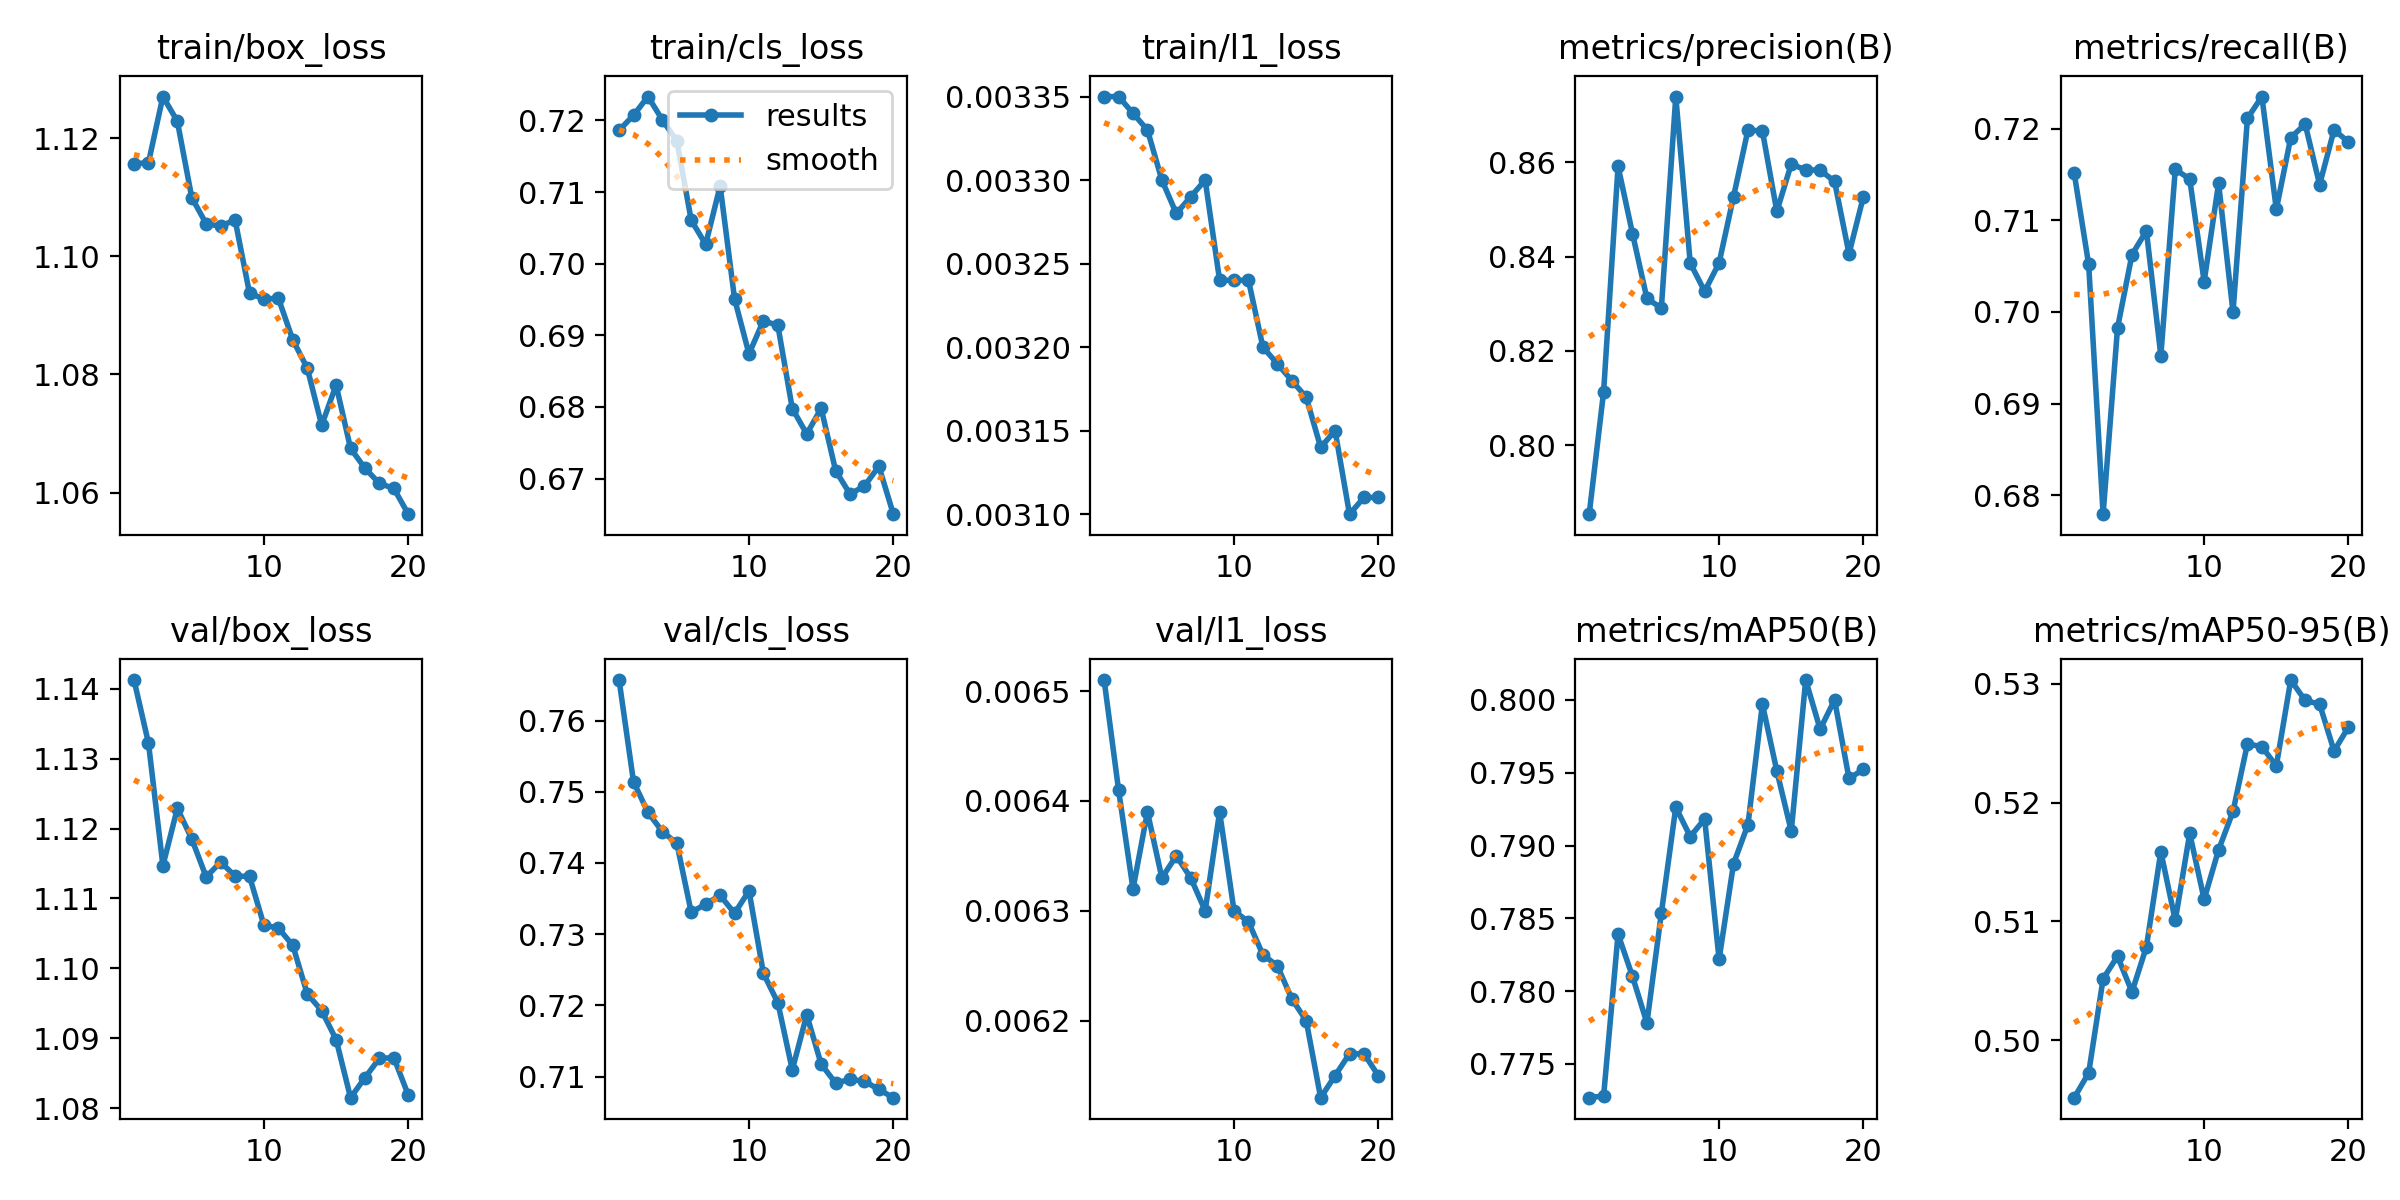

Data behind this chart, as committed beside it:
epoch, time, train/box_loss, train/cls_loss, train/l1_loss, metrics/precision(B), metrics/recall(B), metrics/mAP50(B), metrics/mAP50-95(B), val/box_loss, val/cls_loss, val/l1_loss, lr/pg0, lr/pg1, lr/pg2
1, 127.8, 1.116, 0.7186, 0.00335, 0.7853, 0.7151, 0.7727, 0.4951, 1.141, 0.7657, 0.00651, 0.001, 0.001, 0.001
2, 244.1, 1.116, 0.7207, 0.00335, 0.8113, 0.7052, 0.7728, 0.4972, 1.132, 0.7514, 0.00641, 0.000955, 0.000955, 0.000955
3, 361.1, 1.127, 0.7233, 0.00334, 0.8592, 0.6779, 0.7839, 0.5052, 1.115, 0.7471, 0.00632, 0.00091, 0.00091, 0.00091
4, 479.1, 1.123, 0.7201, 0.00333, 0.8449, 0.6983, 0.781, 0.5071, 1.123, 0.7444, 0.00639, 0.000865, 0.000865, 0.000865
5, 596.1, 1.11, 0.7171, 0.0033, 0.8311, 0.7063, 0.7778, 0.504, 1.119, 0.7428, 0.00633, 0.00082, 0.00082, 0.00082
6, 712.1, 1.105, 0.706, 0.00328, 0.8291, 0.7088, 0.7854, 0.5079, 1.113, 0.733, 0.00635, 0.000775, 0.000775, 0.000775
7, 829.4, 1.105, 0.7027, 0.00329, 0.874, 0.6952, 0.7926, 0.5159, 1.115, 0.7342, 0.00633, 0.00073, 0.00073, 0.00073
8, 946.6, 1.106, 0.7109, 0.0033, 0.8386, 0.7156, 0.7906, 0.5101, 1.113, 0.7354, 0.0063, 0.000685, 0.000685, 0.000685
9, 1063, 1.094, 0.6951, 0.00324, 0.8326, 0.7145, 0.7918, 0.5174, 1.113, 0.7329, 0.00639, 0.00064, 0.00064, 0.00064
10, 1179, 1.093, 0.6874, 0.00324, 0.8387, 0.7033, 0.7822, 0.5119, 1.106, 0.7361, 0.0063, 0.000595, 0.000595, 0.000595
11, 1297, 1.093, 0.692, 0.00324, 0.8527, 0.714, 0.7887, 0.516, 1.106, 0.7245, 0.00629, 0.00055, 0.00055, 0.00055
12, 1415, 1.086, 0.6914, 0.0032, 0.8669, 0.7, 0.7914, 0.5192, 1.103, 0.7204, 0.00626, 0.000505, 0.000505, 0.000505
13, 1533, 1.081, 0.6798, 0.00319, 0.8667, 0.7211, 0.7997, 0.5249, 1.096, 0.7109, 0.00625, 0.00046, 0.00046, 0.00046
14, 1652, 1.071, 0.6762, 0.00318, 0.8496, 0.7235, 0.7951, 0.5247, 1.094, 0.7187, 0.00622, 0.000415, 0.000415, 0.000415
15, 1769, 1.078, 0.6798, 0.00317, 0.8597, 0.7112, 0.791, 0.5231, 1.09, 0.7117, 0.0062, 0.00037, 0.00037, 0.00037
16, 1887, 1.067, 0.6711, 0.00314, 0.8584, 0.719, 0.8014, 0.5303, 1.081, 0.7091, 0.00613, 0.000325, 0.000325, 0.000325
17, 2004, 1.064, 0.6678, 0.00315, 0.8584, 0.7205, 0.798, 0.5286, 1.084, 0.7096, 0.00615, 0.00028, 0.00028, 0.00028
18, 2120, 1.062, 0.669, 0.0031, 0.856, 0.7139, 0.8, 0.5283, 1.087, 0.7093, 0.00617, 0.000235, 0.000235, 0.000235
19, 2235, 1.061, 0.6717, 0.00311, 0.8406, 0.7199, 0.7946, 0.5243, 1.087, 0.7082, 0.00617, 0.00019, 0.00019, 0.00019
20, 2352, 1.056, 0.665, 0.00311, 0.8528, 0.7185, 0.7952, 0.5263, 1.082, 0.707, 0.00615, 0.000145, 0.000145, 0.000145
